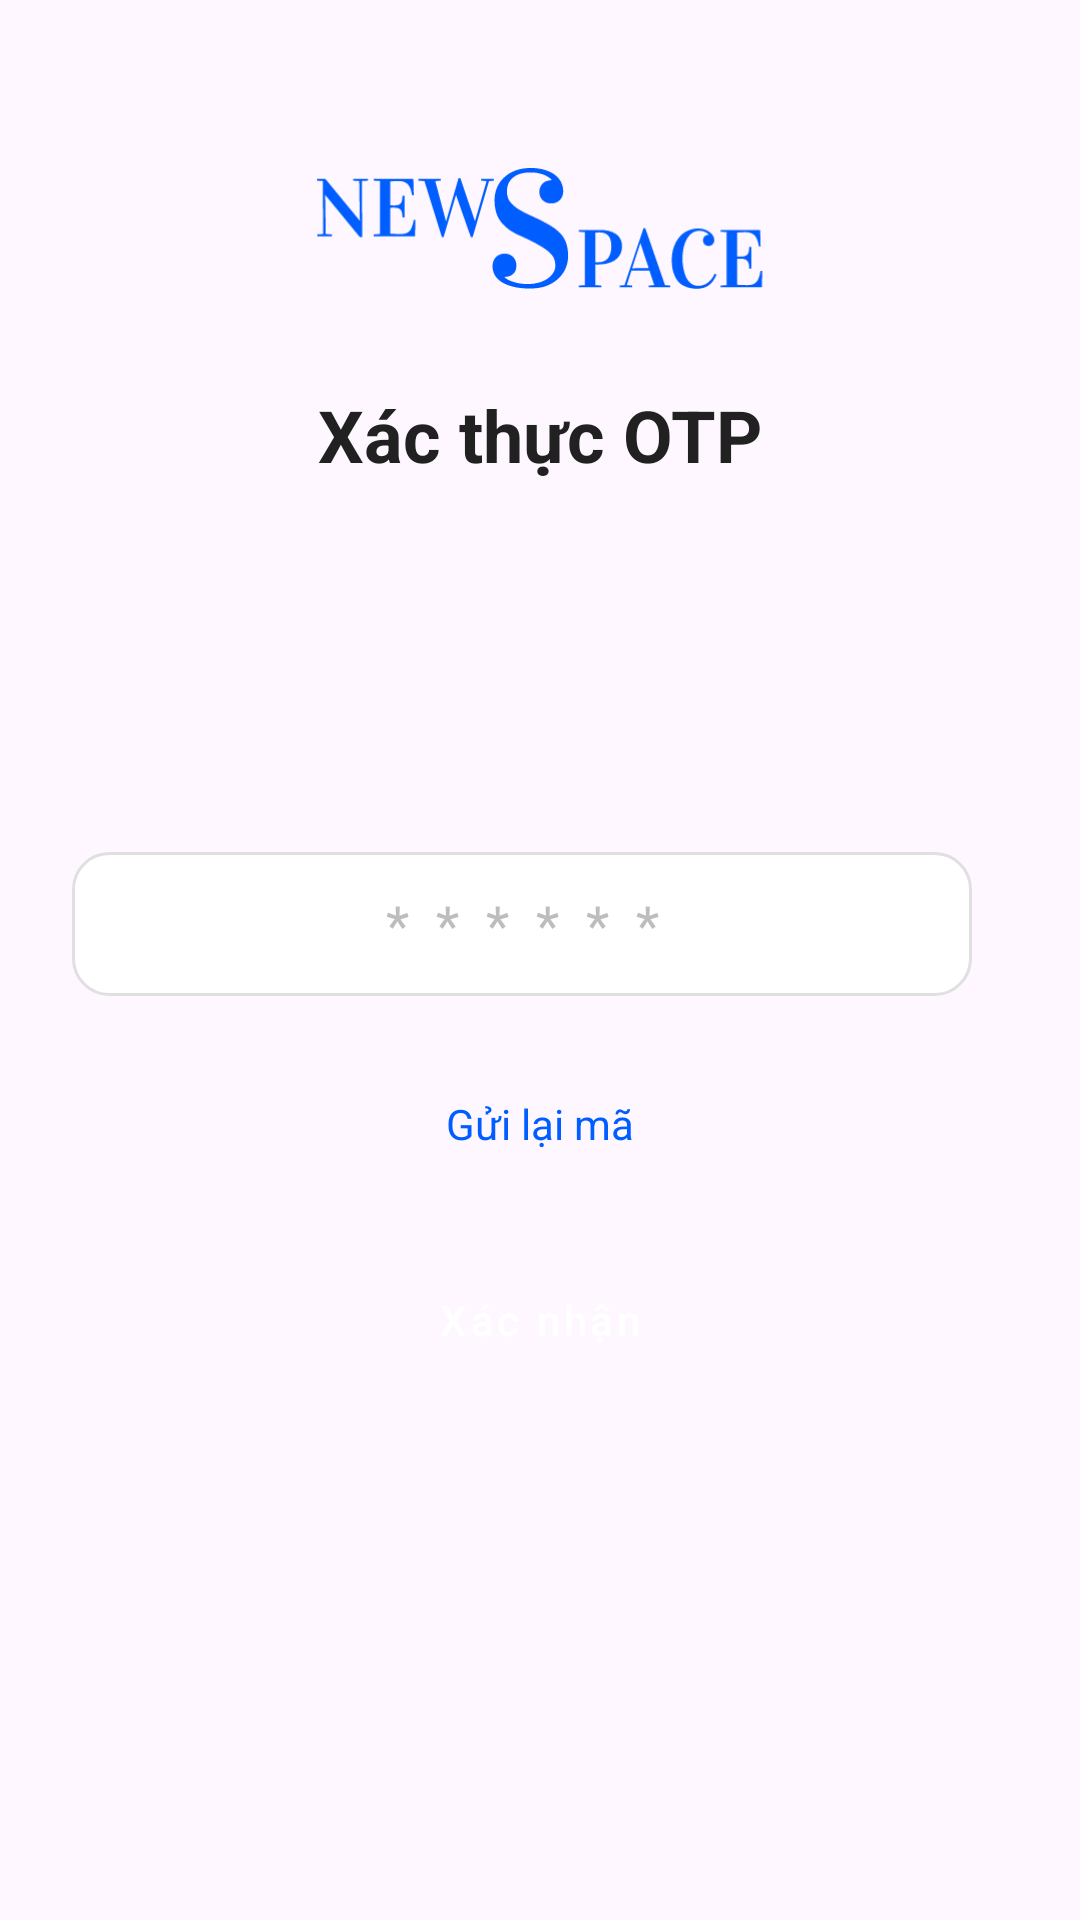

Layout XML and referenced resources for this Android screen:
<!-- AndroidManifest.xml: application theme Theme.NewsSpace -->
<!-- res/layout/fragment_otp.xml -->
<?xml version="1.0" encoding="utf-8"?>
<androidx.constraintlayout.widget.ConstraintLayout xmlns:android="http://schemas.android.com/apk/res/android"
    xmlns:app="http://schemas.android.com/apk/res-auto"
    xmlns:tools="http://schemas.android.com/tools"
    android:layout_width="match_parent"
    android:layout_height="match_parent"
    android:padding="@dimen/spacing_large"
    tools:context=".OtpFragment">

    
    <ImageView
        android:id="@+id/logoImageView"
        android:layout_width="150dp"
        android:layout_height="wrap_content"
        android:adjustViewBounds="true"
        android:src="@drawable/ic_logo_newspace"
        app:layout_constraintEnd_toEndOf="parent"
        app:layout_constraintStart_toStartOf="parent"
        app:layout_constraintTop_toTopOf="parent"
        android:layout_marginTop="32dp"/>

    

    

    

    

    

    <TextView
        android:id="@+id/titleTextView"
        style="@style/Widget.App.SectionHeader.TextView"
        android:layout_width="wrap_content"
        android:layout_height="wrap_content"
        android:layout_marginTop="32dp"
        android:text="Xác thực OTP"
        app:layout_constraintEnd_toEndOf="parent"
        app:layout_constraintStart_toStartOf="parent"
        app:layout_constraintTop_toBottomOf="@id/logoImageView" />

    <TextView
        android:id="@+id/descriptionTextView"
        android:layout_width="0dp"
        android:layout_height="wrap_content"
        android:layout_marginTop="72dp"
        android:gravity="center"
        android:textColor="@color/text_secondary"
        app:layout_constraintEnd_toEndOf="parent"
        app:layout_constraintHorizontal_bias="0.0"
        app:layout_constraintStart_toStartOf="parent"
        app:layout_constraintTop_toBottomOf="@id/titleTextView"
        tools:text="Chúng tôi sẽ gửi mã OTP qua email bạn cung cấp" />

    <EditText
        android:id="@+id/otpEditText"
        style="@style/Widget.App.EditText"
        android:layout_width="0dp"
        android:layout_height="48dp"
        android:layout_marginTop="32dp"
        android:hint="******"
        android:inputType="number"
        android:letterSpacing="0.5"
        android:maxLength="6"
        android:textAlignment="center"
        app:layout_constraintEnd_toEndOf="parent"
        app:layout_constraintHorizontal_bias="0.0"
        app:layout_constraintStart_toStartOf="parent"
        app:layout_constraintTop_toBottomOf="@id/descriptionTextView"
        app:layout_constraintWidth_max="300dp"/>

    <Button
        android:id="@+id/confirmButton"
        style="@style/Widget.App.Button.Primary"
        android:layout_width="0dp"
        android:layout_height="wrap_content"
        android:layout_marginTop="84dp"
        android:text="Xác nhận"
        app:layout_constraintEnd_toEndOf="parent"
        app:layout_constraintHorizontal_bias="0.0"
        app:layout_constraintStart_toStartOf="parent"
        app:layout_constraintTop_toBottomOf="@id/otpEditText" />


    

    <TextView
        android:id="@+id/resendOtpTextView"
        android:layout_width="wrap_content"
        android:layout_height="wrap_content"
        android:layout_marginBottom="32dp"
        android:text="Gửi lại mã"
        android:textColor="@color/primary_blue"
        app:layout_constraintBottom_toTopOf="@+id/confirmButton"
        app:layout_constraintEnd_toEndOf="parent"
        app:layout_constraintStart_toStartOf="parent" />

    <ProgressBar
        android:id="@+id/loadingProgressBar"
        android:layout_width="wrap_content"
        android:layout_height="wrap_content"
        android:visibility="gone"
        app:layout_constraintBottom_toBottomOf="parent"
        app:layout_constraintEnd_toEndOf="parent"
        app:layout_constraintHorizontal_bias="0.498"
        app:layout_constraintStart_toStartOf="parent"
        app:layout_constraintTop_toTopOf="parent"
        app:layout_constraintVertical_bias="0.563"
        tools:visibility="visible" />

</androidx.constraintlayout.widget.ConstraintLayout>
<!-- resources referenced by this layout -->
<resources>
  <color name="primary_blue">#005DFF</color>
  <color name="text_secondary">#757575</color>
  <dimen name="spacing_large">24dp</dimen>
  <!-- drawable ic_logo_newspace: vector/xml drawable (drawable, 7608 chars, omitted) -->
  <style name="Widget.App.Button.Primary" parent="Widget.MaterialComponents.Button.UnelevatedButton">
          <item name="android:backgroundTint">@color/primary_blue</item>
          <item name="android:textColor">@color/white</item>
          <item name="android:layout_height">56dp</item> 
          <item name="cornerRadius">@dimen/corner_radius_button</item>
          <item name="android:textAllCaps">false</item>
      </style>
  <style name="Widget.App.EditText" parent="Widget.AppCompat.EditText">
          <item name="android:background">@drawable/bg_input_field</item> 
          <item name="android:paddingStart">@dimen/spacing_medium</item>
          <item name="android:paddingEnd">@dimen/spacing_medium</item>
          <item name="android:layout_height">56dp</item>
          <item name="android:textColorHint">@color/text_hint</item>
      </style>
  <style name="Widget.App.SectionHeader.TextView" parent="Widget.AppCompat.TextView">
          <item name="android:textSize">@dimen/text_size_headline</item>
          <item name="android:textColor">@color/text_primary</item>
          <item name="android:textStyle">bold</item>
      </style>
  <style name="Theme.NewsSpace" parent="Base.Theme.NewsSpace" />
  <color name="white">#FFFFFFFF</color>
  <dimen name="corner_radius_button">12dp</dimen>
  <!-- drawable bg_input_field (drawable) -->
  <?xml version="1.0" encoding="utf-8"?>
  <shape xmlns:android="http://schemas.android.com/apk/res/android"
      android:shape="rectangle">
  
      
      <solid android:color="@color/white" />
  
      
      
      <corners android:radius="@dimen/corner_radius_input" />
  
      
      <stroke
          android:width="1dp"
          android:color="@color/input_field_border" />
  
  </shape>
  <dimen name="spacing_medium">16dp</dimen>
  <color name="text_hint">#BDBDBD</color>
  <dimen name="text_size_headline">24sp</dimen>
  <color name="text_primary">#212121</color>
  <style name="Base.Theme.NewsSpace" parent="Theme.Material3.DayNight.NoActionBar">
          
  
          
          <item name="colorPrimary">@color/primary_blue</item>
          <item name="colorPrimaryVariant">@color/primary_blue</item>
          <item name="colorOnPrimary">@color/white</item>
          
      </style>
  <dimen name="corner_radius_input">12dp</dimen>
  <color name="input_field_border">#E0E0E0</color>
</resources>
